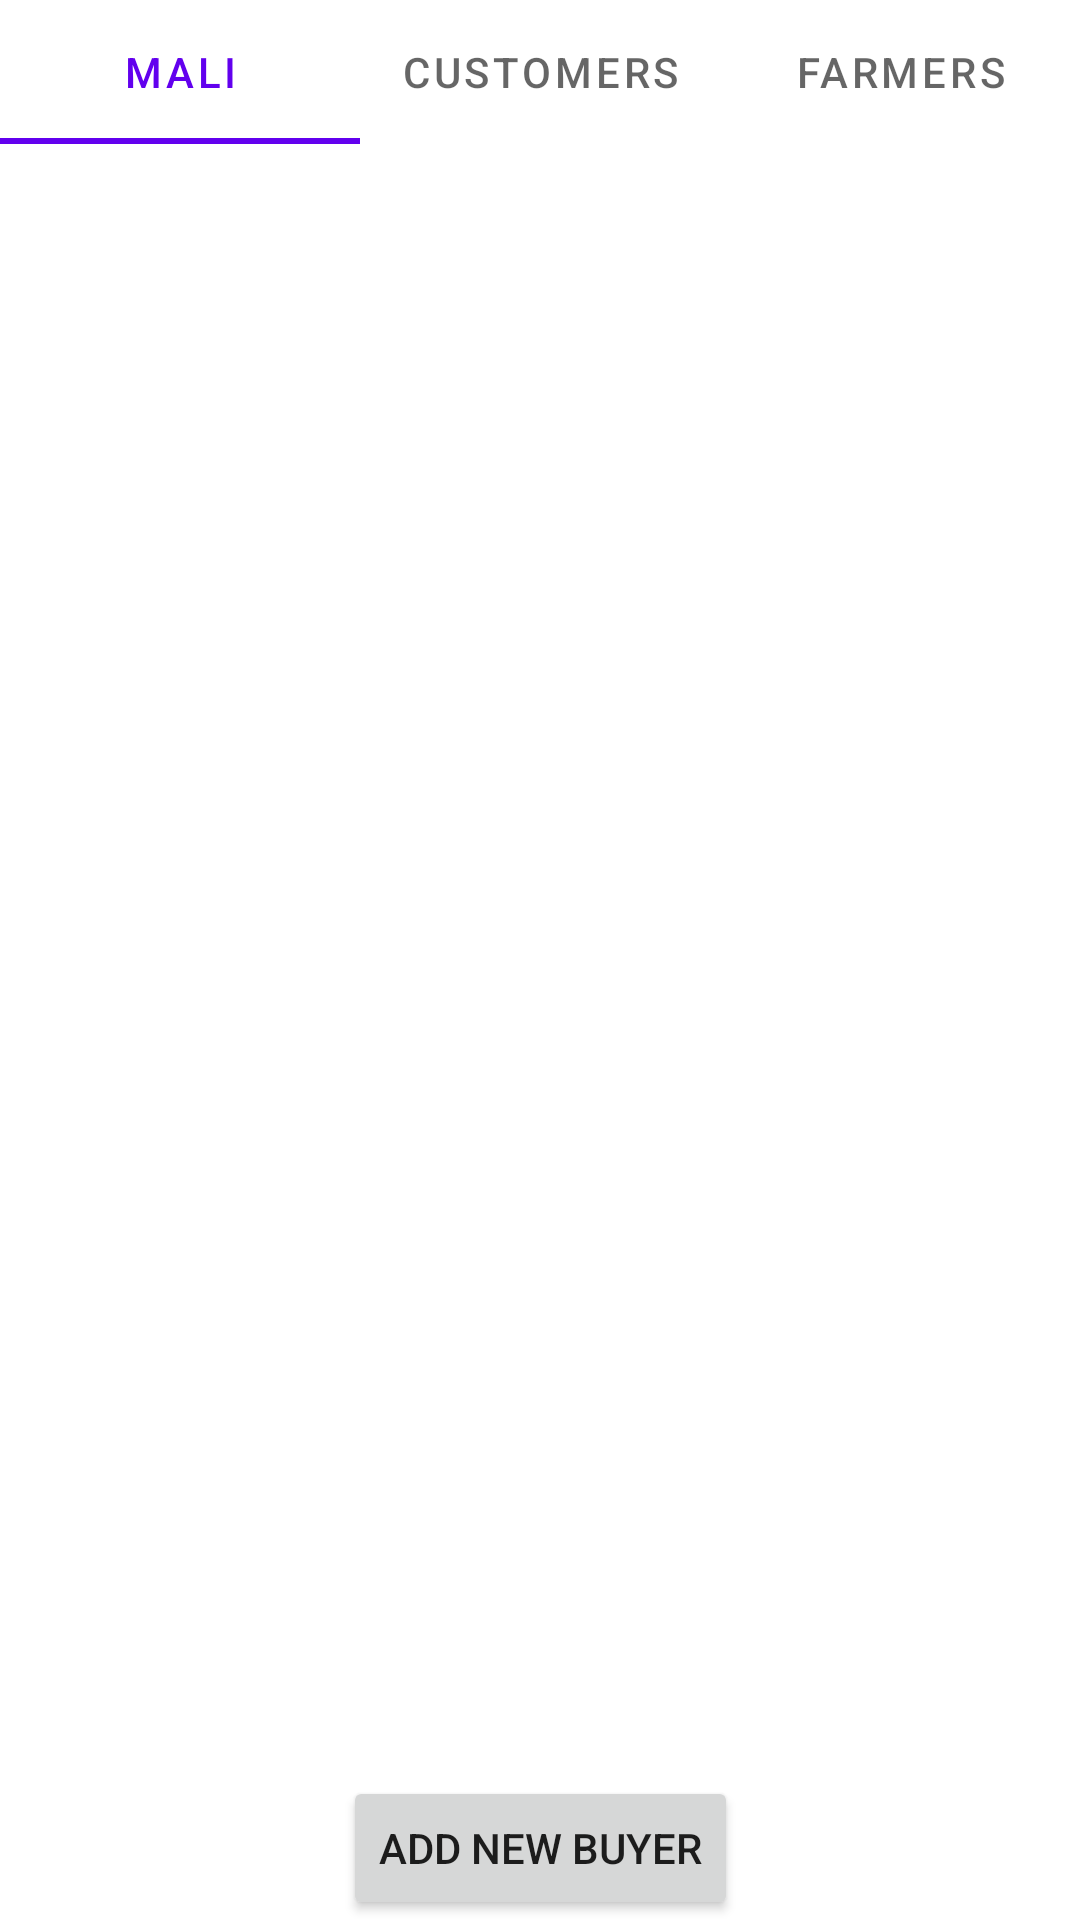

Produce the Android XML layout that renders to this screen, including the resource entries it uses.
<!-- AndroidManifest.xml: application theme Theme.BuyerDetails -->
<!-- res/layout/activity_main.xml -->
<?xml version="1.0" encoding="utf-8"?>
<androidx.constraintlayout.widget.ConstraintLayout xmlns:android="http://schemas.android.com/apk/res/android"
    xmlns:app="http://schemas.android.com/apk/res-auto"
    xmlns:tools="http://schemas.android.com/tools"
    android:layout_width="match_parent"
    android:layout_height="match_parent"
    tools:context=".Landingpage">

    <com.google.android.material.tabs.TabLayout
        android:id="@+id/tablayout"
        android:layout_width="match_parent"
        android:layout_height="wrap_content"
        app:layout_constraintLeft_toLeftOf="parent"
        app:layout_constraintRight_toRightOf="parent"
        app:layout_constraintTop_toTopOf="parent">

        <com.google.android.material.tabs.TabItem
            android:layout_width="match_parent"
            android:layout_height="wrap_content"
            android:text="@string/tabname1" />

        <com.google.android.material.tabs.TabItem
            android:layout_width="match_parent"
            android:layout_height="match_parent"
            android:text="@string/tabname2" />

        <com.google.android.material.tabs.TabItem
            android:layout_width="match_parent"
            android:layout_height="match_parent"
            android:text="@string/tabname3" />
    </com.google.android.material.tabs.TabLayout>


    <FrameLayout
        android:id="@+id/simpleFrameLayout"
        android:layout_width="match_parent"
        android:layout_height="wrap_content"
        app:layout_constraintBottom_toBottomOf="parent"
        app:layout_constraintLeft_toLeftOf="parent"
        app:layout_constraintRight_toRightOf="parent"
        app:layout_constraintTop_toBottomOf="@+id/tablayout" />

    <Button
        android:id="@+id/addnewbuyer"
        android:layout_width="wrap_content"
        android:layout_height="wrap_content"
        android:text="Add New buyer"
        app:layout_constraintBottom_toBottomOf="parent"
        app:layout_constraintEnd_toEndOf="parent"
        app:layout_constraintStart_toStartOf="parent" />
</androidx.constraintlayout.widget.ConstraintLayout>
<!-- resources referenced by this layout -->
<resources>
  <string name="tabname1">Mali</string>
  <string name="tabname2">Customers</string>
  <string name="tabname3">Farmers</string>
  <style name="Theme.BuyerDetails" parent="Theme.MaterialComponents.DayNight.DarkActionBar">
          
          <item name="colorPrimary">@color/purple_500</item>
          <item name="colorPrimaryVariant">@color/purple_700</item>
          <item name="colorOnPrimary">@color/white</item>
          
          <item name="colorSecondary">@color/teal_200</item>
          <item name="colorSecondaryVariant">@color/teal_700</item>
          <item name="colorOnSecondary">@color/black</item>
          
          <item name="android:statusBarColor">?attr/colorPrimaryVariant</item>
          
      </style>
  <!-- not gathered from this repository: default colours our renderer supplied (Android Studio template values) -->
  <color name="purple_500">#FF6200EE</color>
  <color name="purple_700">#FF3700B3</color>
  <color name="teal_200">#FF03DAC5</color>
  <color name="teal_700">#FF018786</color>
  <color name="black">#FF000000</color>
  <color name="white">#FFFFFFFF</color>
</resources>
